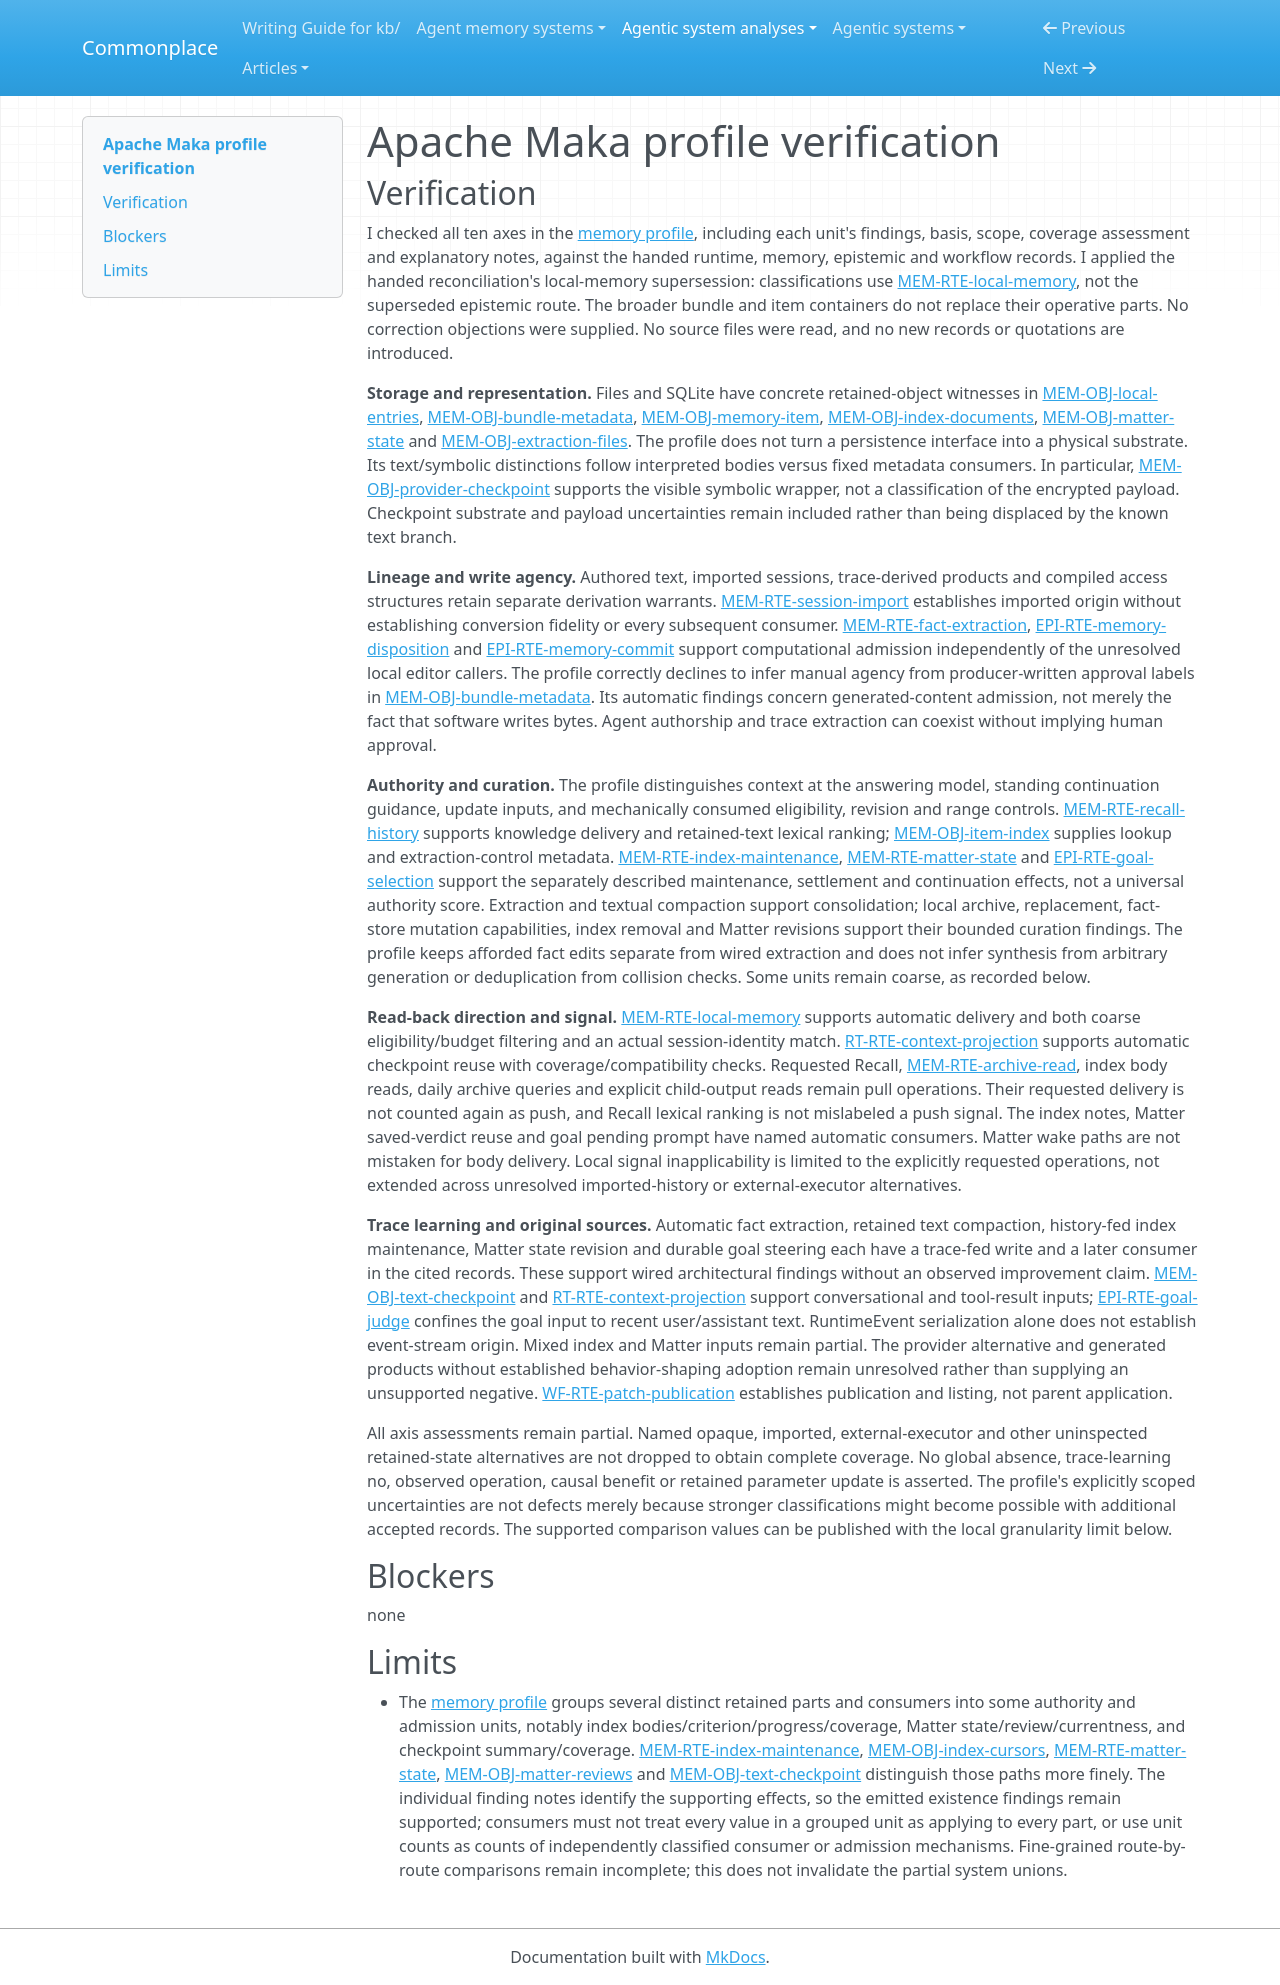

repository: zby/commonplace · page: agentic-system-analyses/retained/maka/profile-verification/index.html · generator: mkdocs

---
type: agentic-system-analyses/types/agentic-system-verification.md
description: "Independent verification of Apache Maka's memory comparison classifications against the handed records at the frozen commit."
run-id: AAS-2026-10-15-maka-4a8b73e41579-01
reviewed-boundary: "1751c399239b0f6b717e98e2a5e2b875c3dd11ce"
---

# Apache Maka profile verification

## Verification

I checked all ten axes in the [memory profile](memory-profile.md#comparison-rationale), including each unit's findings, basis, scope, coverage assessment and explanatory notes, against the handed runtime, memory, epistemic and workflow records. I applied the handed reconciliation's local-memory supersession: classifications use [MEM-RTE-local-memory](memory.md#mem-rte-local-memory), not the superseded epistemic route. The broader bundle and item containers do not replace their operative parts. No correction objections were supplied. No source files were read, and no new records or quotations are introduced.

**Storage and representation.** Files and SQLite have concrete retained-object witnesses in [MEM-OBJ-local-entries](memory.md#mem-obj-local-entries), [MEM-OBJ-bundle-metadata](memory.md#mem-obj-bundle-metadata), [MEM-OBJ-memory-item](memory.md#mem-obj-memory-item), [MEM-OBJ-index-documents](memory.md#mem-obj-index-documents), [MEM-OBJ-matter-state](memory.md#mem-obj-matter-state) and [MEM-OBJ-extraction-files](memory.md#mem-obj-extraction-files). The profile does not turn a persistence interface into a physical substrate. Its text/symbolic distinctions follow interpreted bodies versus fixed metadata consumers. In particular, [MEM-OBJ-provider-checkpoint](memory.md#mem-obj-provider-checkpoint) supports the visible symbolic wrapper, not a classification of the encrypted payload. Checkpoint substrate and payload uncertainties remain included rather than being displaced by the known text branch.

**Lineage and write agency.** Authored text, imported sessions, trace-derived products and compiled access structures retain separate derivation warrants. [MEM-RTE-session-import](memory.md#mem-rte-session-import) establishes imported origin without establishing conversion fidelity or every subsequent consumer. [MEM-RTE-fact-extraction](memory.md#mem-rte-fact-extraction), [EPI-RTE-memory-disposition](epistemic.md#epi-rte-memory-disposition) and [EPI-RTE-memory-commit](epistemic.md#epi-rte-memory-commit) support computational admission independently of the unresolved local editor callers. The profile correctly declines to infer manual agency from producer-written approval labels in [MEM-OBJ-bundle-metadata](memory.md#mem-obj-bundle-metadata). Its automatic findings concern generated-content admission, not merely the fact that software writes bytes. Agent authorship and trace extraction can coexist without implying human approval.

**Authority and curation.** The profile distinguishes context at the answering model, standing continuation guidance, update inputs, and mechanically consumed eligibility, revision and range controls. [MEM-RTE-recall-history](memory.md#mem-rte-recall-history) supports knowledge delivery and retained-text lexical ranking; [MEM-OBJ-item-index](memory.md#mem-obj-item-index) supplies lookup and extraction-control metadata. [MEM-RTE-index-maintenance](memory.md#mem-rte-index-maintenance), [MEM-RTE-matter-state](memory.md#mem-rte-matter-state) and [EPI-RTE-goal-selection](epistemic.md#epi-rte-goal-selection) support the separately described maintenance, settlement and continuation effects, not a universal authority score. Extraction and textual compaction support consolidation; local archive, replacement, fact-store mutation capabilities, index removal and Matter revisions support their bounded curation findings. The profile keeps afforded fact edits separate from wired extraction and does not infer synthesis from arbitrary generation or deduplication from collision checks. Some units remain coarse, as recorded below.

**Read-back direction and signal.** [MEM-RTE-local-memory](memory.md#mem-rte-local-memory) supports automatic delivery and both coarse eligibility/budget filtering and an actual session-identity match. [RT-RTE-context-projection](runtime.md#rt-rte-context-projection) supports automatic checkpoint reuse with coverage/compatibility checks. Requested Recall, [MEM-RTE-archive-read](memory.md#mem-rte-archive-read), index body reads, daily archive queries and explicit child-output reads remain pull operations. Their requested delivery is not counted again as push, and Recall lexical ranking is not mislabeled a push signal. The index notes, Matter saved-verdict reuse and goal pending prompt have named automatic consumers. Matter wake paths are not mistaken for body delivery. Local signal inapplicability is limited to the explicitly requested operations, not extended across unresolved imported-history or external-executor alternatives.

**Trace learning and original sources.** Automatic fact extraction, retained text compaction, history-fed index maintenance, Matter state revision and durable goal steering each have a trace-fed write and a later consumer in the cited records. These support wired architectural findings without an observed improvement claim. [MEM-OBJ-text-checkpoint](memory.md#mem-obj-text-checkpoint) and [RT-RTE-context-projection](runtime.md#rt-rte-context-projection) support conversational and tool-result inputs; [EPI-RTE-goal-judge](epistemic.md#epi-rte-goal-judge) confines the goal input to recent user/assistant text. RuntimeEvent serialization alone does not establish event-stream origin. Mixed index and Matter inputs remain partial. The provider alternative and generated products without established behavior-shaping adoption remain unresolved rather than supplying an unsupported negative. [WF-RTE-patch-publication](workflow.md#wf-rte-patch-publication) establishes publication and listing, not parent application.

All axis assessments remain partial. Named opaque, imported, external-executor and other uninspected retained-state alternatives are not dropped to obtain complete coverage. No global absence, trace-learning no, observed operation, causal benefit or retained parameter update is asserted. The profile's explicitly scoped uncertainties are not defects merely because stronger classifications might become possible with additional accepted records. The supported comparison values can be published with the local granularity limit below.

## Blockers

none

## Limits

- The [memory profile](memory-profile.md#comparison-rationale) groups several distinct retained parts and consumers into some authority and admission units, notably index bodies/criterion/progress/coverage, Matter state/review/currentness, and checkpoint summary/coverage. [MEM-RTE-index-maintenance](memory.md#mem-rte-index-maintenance), [MEM-OBJ-index-cursors](memory.md#mem-obj-index-cursors), [MEM-RTE-matter-state](memory.md#mem-rte-matter-state), [MEM-OBJ-matter-reviews](memory.md#mem-obj-matter-reviews) and [MEM-OBJ-text-checkpoint](memory.md#mem-obj-text-checkpoint) distinguish those paths more finely. The individual finding notes identify the supporting effects, so the emitted existence findings remain supported; consumers must not treat every value in a grouped unit as applying to every part, or use unit counts as counts of independently classified consumer or admission mechanisms. Fine-grained route-by-route comparisons remain incomplete; this does not invalidate the partial system unions.
